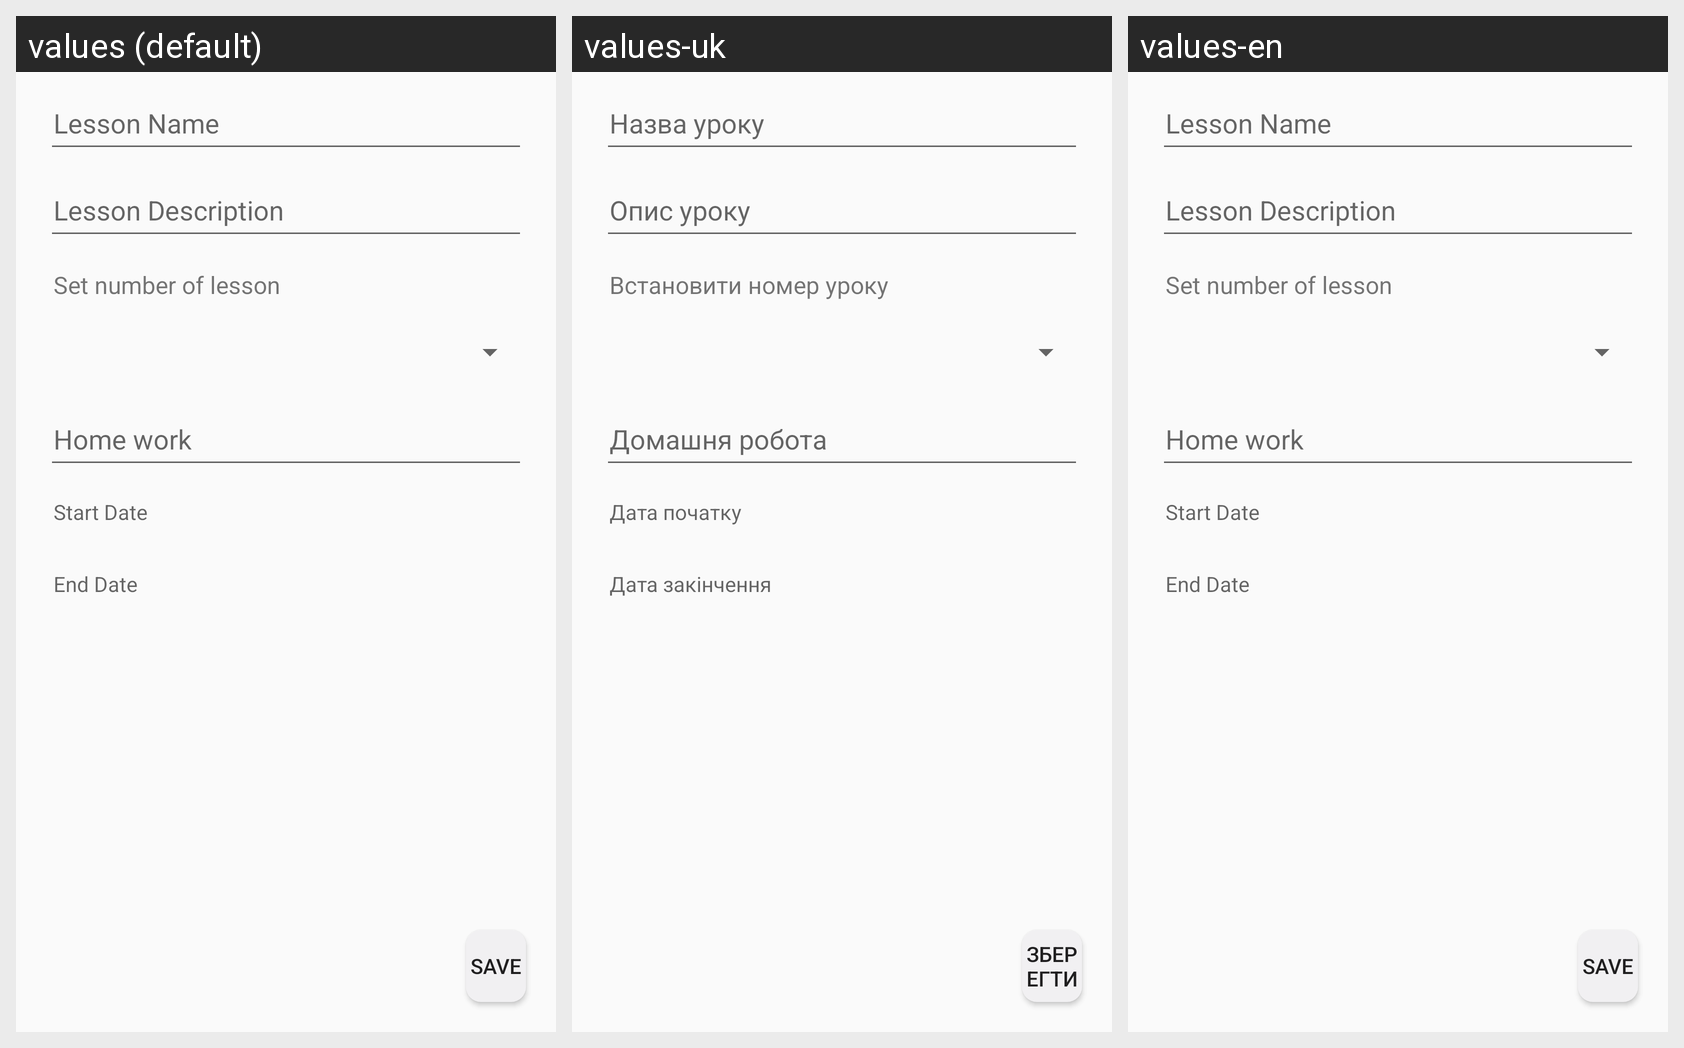

Locale-by-locale string values for the Android screen shown in this grid:
Android screen res/layout/fragment_schedule_add_lesson.xml rendered under 3 locales, left to right: values (default), values-uk, values-en. Device: Nexus 5 (rendered at 1080×1920; each locale shown at half size, 540×960, under a caption strip naming it); theme Theme.Calendar.
Strings drawn on this screen, with the default value and each locale's value (text and hints the layout hard-codes, and strings that could not be matched under every locale, appear in the picture but are not listed):

lesson_name
  values: Lesson Name
  values-uk: Назва уроку
  values-en: Lesson Name

lesson_description
  values: Lesson Description
  values-uk: Опис уроку
  values-en: Lesson Description

save
  values: Save
  values-uk: Зберегти
  values-en: Save

set_number_of_lesson
  values: Set number of lesson
  values-uk: Встановити номер уроку
  values-en: Set number of lesson

home_work
  values: Home work
  values-uk: Домашня робота
  values-en: Home work

end_date
  values: End Date
  values-uk: Дата закінчення
  values-en: End Date

start_date
  values: Start Date
  values-uk: Дата початку
  values-en: Start Date
